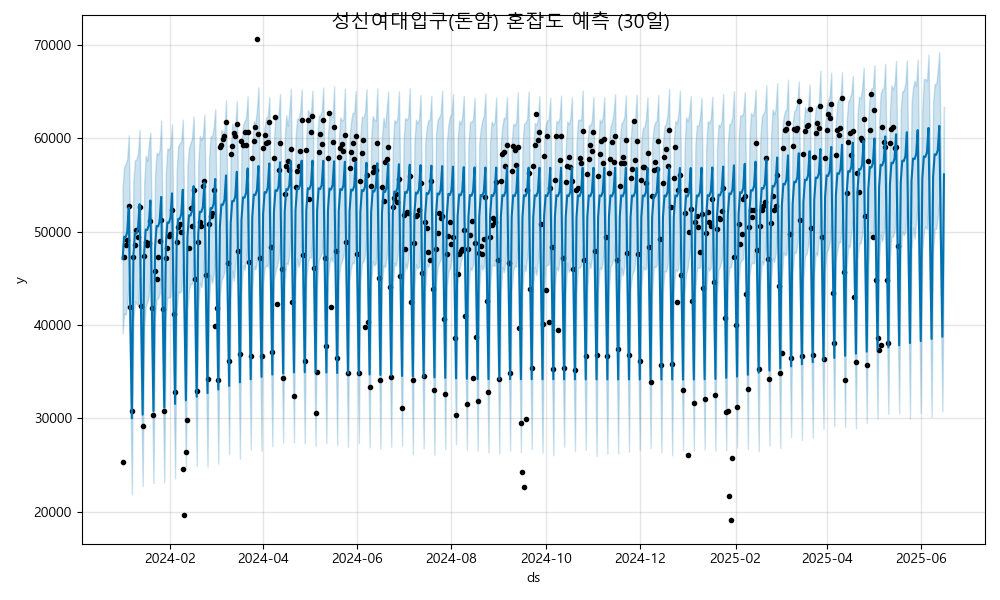

Values plotted in this chart, from the file beside it:
ds, yhat, yhat_lower, yhat_upper
2024-01-01, 47059, 39077, 54686
2024-01-02, 49451, 41296, 56959
2024-01-03, 49409, 41108, 57272
2024-01-04, 49941, 42206, 57763
2024-01-05, 52564, 44639, 60312
2024-01-06, 40697, 32867, 48576
2024-01-07, 30019, 21840, 38154
2024-01-08, 47443, 40374, 55454
2024-01-09, 49836, 42563, 57634
2024-01-10, 49794, 42304, 57763
2024-01-11, 50325, 42061, 58370
2024-01-12, 52948, 45068, 60880
2024-01-13, 41082, 33050, 48554
2024-01-14, 30404, 22765, 38447
2024-01-15, 47828, 39795, 55175
2024-01-16, 50220, 42004, 58132
2024-01-17, 50178, 42428, 57570
2024-01-18, 50710, 43159, 59361
2024-01-19, 53333, 45588, 60589
2024-01-20, 41466, 33928, 49369
2024-01-21, 30788, 23099, 39110
2024-01-22, 48212, 40776, 56003
2024-01-23, 50605, 42777, 58444
2024-01-24, 50562, 42874, 58208
2024-01-25, 51094, 43370, 58743
2024-01-26, 53717, 46145, 61892
2024-01-27, 41851, 33925, 49606
2024-01-28, 31172, 23154, 38594
2024-01-29, 48596, 40671, 56299
2024-01-30, 50989, 43021, 58912
2024-01-31, 50947, 42928, 58773
2024-02-01, 51478, 43027, 59176
2024-02-02, 54102, 46010, 61495
2024-02-03, 42235, 34347, 49474
2024-02-04, 31557, 23583, 39095
2024-02-05, 48981, 41256, 56505
2024-02-06, 51373, 43594, 59115
2024-02-07, 51331, 43488, 59476
2024-02-08, 51863, 43613, 59632
2024-02-09, 54486, 46682, 61987
2024-02-10, 42619, 34597, 50608
2024-02-11, 31941, 24626, 39440
2024-02-12, 49365, 41677, 56902
2024-02-13, 51758, 43802, 59014
2024-02-14, 51716, 44397, 59477
2024-02-15, 52247, 44433, 60038
2024-02-16, 54871, 47210, 62323
2024-02-17, 43004, 34851, 51141
2024-02-18, 32326, 24930, 39872
2024-02-19, 49750, 41793, 57259
2024-02-20, 52142, 44562, 60236
2024-02-21, 52100, 44059, 59812
2024-02-22, 52632, 45240, 60222
2024-02-23, 55255, 47743, 62531
2024-02-24, 43388, 35879, 51018
2024-02-25, 32710, 24849, 40154
2024-02-26, 50134, 42458, 57794
2024-02-27, 52527, 45332, 60195
2024-02-28, 52485, 44529, 60224
2024-02-29, 53016, 45370, 61181
... 473 more rows
